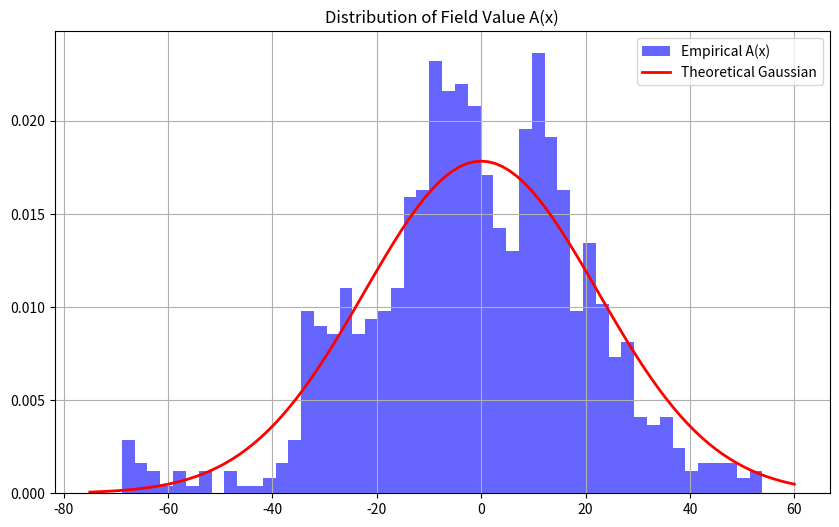

The matplotlib source for this figure:
import numpy as np
import matplotlib.pyplot as plt
from scipy.stats import cauchy
import time

def generate_field(n_waves=1000, seed=None):
    """
    Simulates the Rust generate_field function.
    Sum of N cosines with random phase and direction.
    """
    if seed is not None:
        np.random.seed(seed)
        
    # Parameters matching Rust impl
    K_MAGNITUDE = 10.0
    AMPLITUDE = 1.0
    
    phases = np.random.uniform(0, 2*np.pi, n_waves)
    thetas = np.random.uniform(0, 2*np.pi, n_waves)
    
    k_x = K_MAGNITUDE * np.cos(thetas)
    k_y = K_MAGNITUDE * np.sin(thetas)
    
    return k_x, k_y, phases, AMPLITUDE

def eval_field(x, y, k_x, k_y, phases, amp):
    """
    Evaluates field at (x, y).
    x, y can be scalars or arrays.
    """
    # broadcasting: (N,) vs (M,) -> (N, M) if needed, but here we sum over N
    # Let's assume x, y are scalars or same-shape arrays
    
    # argument = k_x * x + k_y * y + phase
    # If x is array (H, W), we need to align dimensions.
    
    if np.isscalar(x):
        arg = k_x * x + k_y * y + phases
        return np.sum(amp * np.cos(arg))
    elif x.ndim == 1:
        # x, y are 1D arrays
        # arg: (N, L)
        arg = k_x[:, None] * x[None, :] + k_y[:, None] * y[None, :] + phases[:, None]
        return np.sum(amp * np.cos(arg), axis=0)
    else:
        # x, y are 2D arrays. k_x is 1D array.
        # We want result of shape x.shape
        # term: (N, H, W)
        arg = k_x[:, None, None] * x[None, :, :] + k_y[:, None, None] * y[None, :, :] + phases[:, None, None]
        return np.sum(amp * np.cos(arg), axis=0)

def simulate_singularity_risk(n_trials=100000):
    print(f"[*] Simulating {n_trials} points to check for singularities (A(x) ~ 0)...")
    
    # Generate field A
    k_x, k_y, phases, amp = generate_field(1000, seed=42)
    
    # Random points in [-1000, 1000]
    xs = np.random.uniform(-1000, 1000, n_trials)
    ys = np.random.uniform(-1000, 1000, n_trials)
    
    # Evaluate A
    # Optimized batch eval
    # Split into chunks to avoid memory issues
    chunk_size = 1000
    vals = []
    
    for i in range(0, n_trials, chunk_size):
        end = min(i + chunk_size, n_trials)
        x_batch = xs[i:end]
        y_batch = ys[i:end]
        
        # Manual broadcasting for 1D batch
        arg = k_x[:, None] * x_batch[None, :] + k_y[:, None] * y_batch[None, :] + phases[:, None]
        batch_vals = np.sum(amp * np.cos(arg), axis=0)
        vals.extend(batch_vals)
        
    vals = np.array(vals)
    
    # Check for near-zero values
    thresholds = [1e-1, 1e-2, 1e-3, 1e-4, 1e-5, 1e-6]
    print("\n--- Singularity Analysis ---")
    print(f"Total points: {n_trials}")
    print(f"Mean(abs(A)): {np.mean(np.abs(vals)):.4f}")
    print(f"Std(A): {np.std(vals):.4f}")
    
    min_val = np.min(np.abs(vals))
    print(f"Closest to zero: {min_val:.8e}")
    
    for th in thresholds:
        count = np.sum(np.abs(vals) < th)
        prob = count / n_trials
        print(f"|A(x)| < {th}: {count} points ({prob*100:.4f}%)")
        
    return vals

def simulate_reconstruction_stability(min_a_val=1e-6):
    print(f"\n[*] Simulating Reconstruction Stability with |A(x)| ~ {min_a_val}...")
    
    # Case: A(x) is very small.
    val_a = min_a_val
    val_b = 10.0 # Random value
    p_target = 128.0 # Mid-range byte
    
    # Encrypt
    # delta = -p * a - b
    delta = -p_target * val_a - val_b
    
    print(f"Val A: {val_a}")
    print(f"Val B: {val_b}")
    print(f"Target P: {p_target}")
    print(f"Delta: {delta}")
    
    # Decrypt with floating point noise
    # Simulate f64 precision (approx 15-17 decimal digits)
    # But let's add some tiny noise representing calculation differences
    epsilon = 1e-15 
    val_a_noisy = val_a + epsilon
    val_b_noisy = val_b + epsilon
    delta_noisy = delta # Transmitted perfectly usually, but let's assume...
    
    # P = -(B + Delta) / A
    p_recovered_raw = -(val_b_noisy + delta_noisy) / val_a_noisy
    p_recovered = int(round(p_recovered_raw))
    p_recovered = max(0, min(255, p_recovered))
    
    print(f"Recovered P (Raw): {p_recovered_raw:.10f}")
    print(f"Recovered P (Int): {p_recovered}")
    print(f"Error: {abs(p_recovered_raw - p_target):.10e}")
    
    if p_recovered != int(p_target):
        print("FAIL: Reconstruction failed due to instability!")
    else:
        print("PASS: Reconstruction successful despite small A.")

def visualize_landscape():
    print("\n[*] Generating Landscape Visualization (1D Slice)...")
    k_x, k_y, phases, amp = generate_field(1000, seed=123)
    
    x = np.linspace(-10, 10, 1000)
    y = np.zeros_like(x)
    
    val_a = eval_field(x, y, k_x, k_y, phases, amp)
    
    # Plot A(x)
    # We want to see how "wiggly" it is
    # Expected zero crossings
    zero_crossings = np.where(np.diff(np.sign(val_a)))[0]
    print(f"Zero crossings in range [-10, 10]: {len(zero_crossings)}")
    
    # Check distribution of A
    # Should be Gaussian
    plt.figure(figsize=(10, 6))
    plt.hist(val_a, bins=50, density=True, alpha=0.6, color='b', label='Empirical A(x)')
    
    # Theoretical Gaussian
    sigma = np.sqrt(1000 * 0.5 * 1.0**2) # N * E[cos^2] * amp^2 = 1000 * 0.5 * 1
    # Actually, var = sum(amp^2/2) = 1000 * 0.5 = 500. sigma = sqrt(500) approx 22.36
    
    xmin, xmax = plt.xlim()
    x_pdf = np.linspace(xmin, xmax, 100)
    p_pdf = (1/(sigma * np.sqrt(2 * np.pi))) * np.exp(-0.5 * (x_pdf / sigma)**2)
    plt.plot(x_pdf, p_pdf, 'r', linewidth=2, label='Theoretical Gaussian')
    
    plt.title('Distribution of Field Value A(x)')
    plt.legend()
    plt.grid(True)
    plt.savefig('field_distribution.png')
    print("Saved field_distribution.png")

if __name__ == "__main__":
    vals = simulate_singularity_risk()
    simulate_reconstruction_stability(1e-4)
    simulate_reconstruction_stability(1e-8)
    visualize_landscape()
